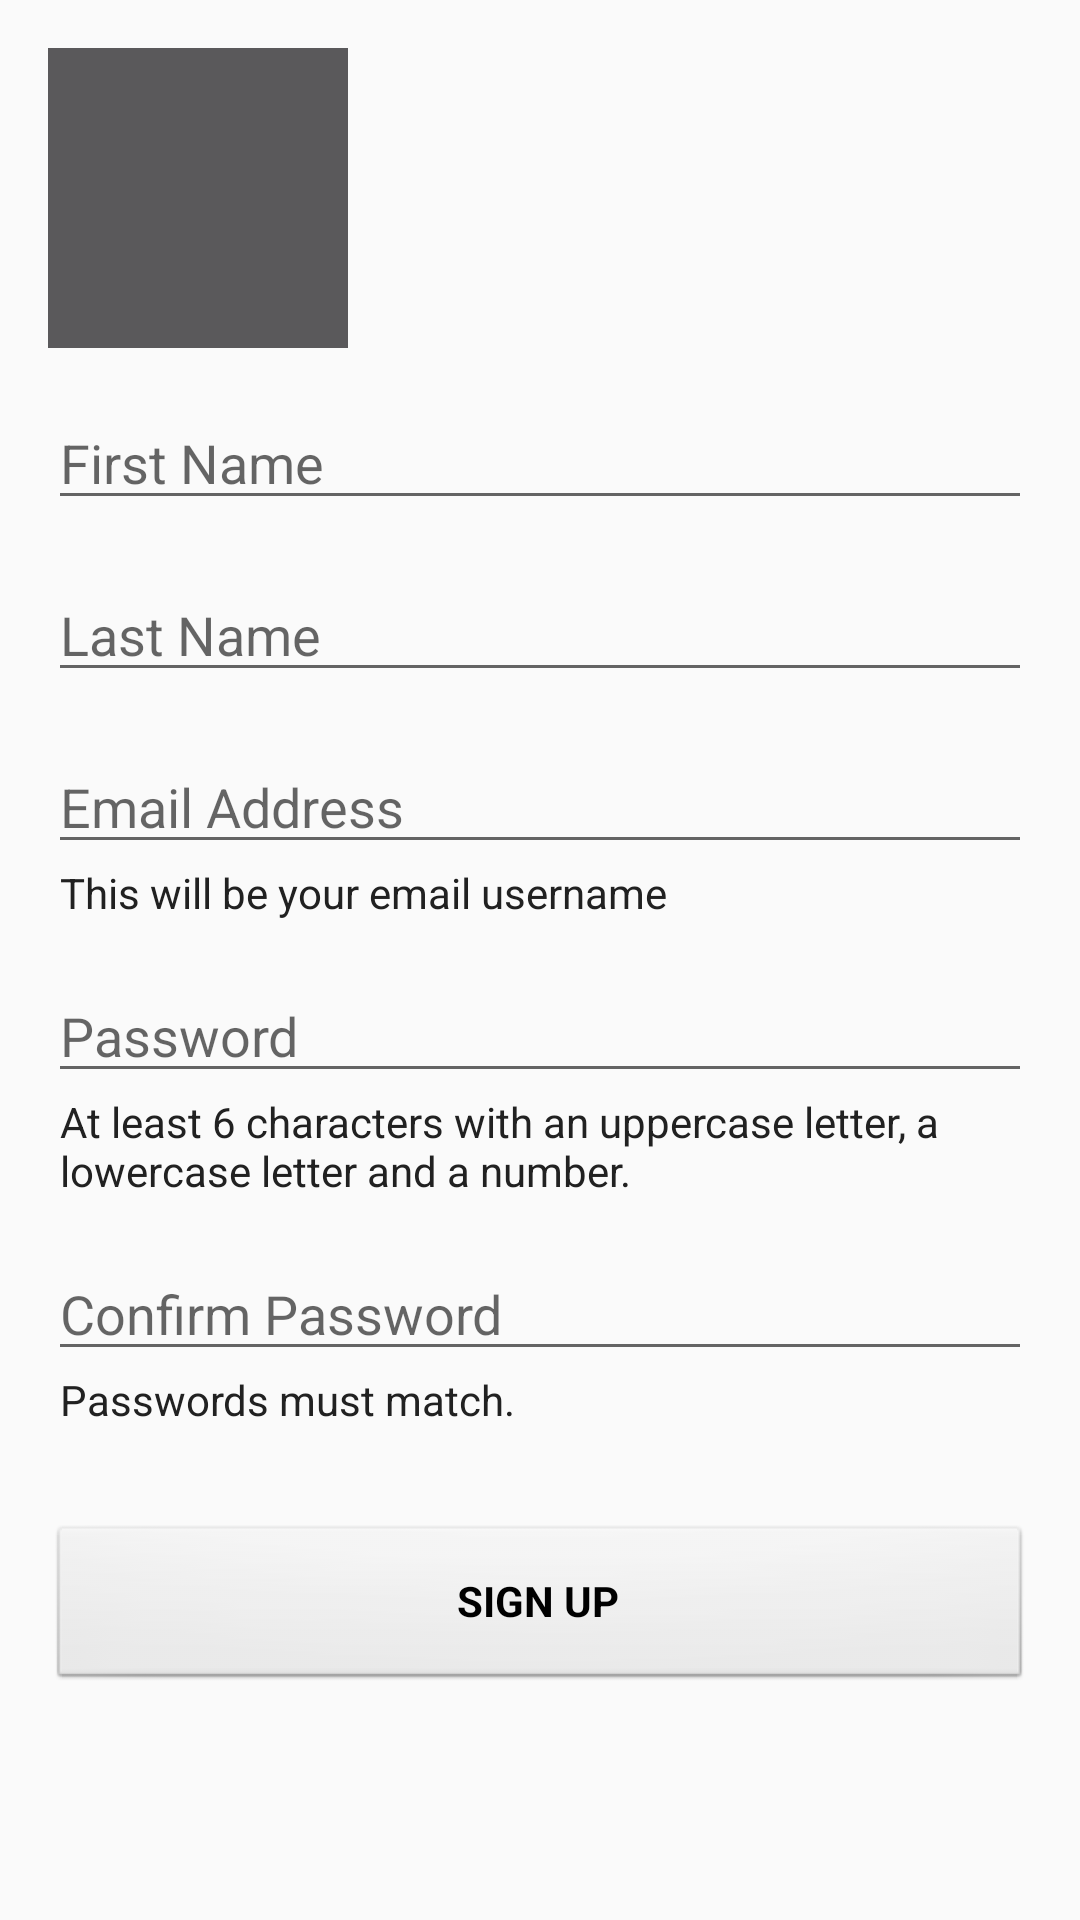

Layout XML and referenced resources for this Android screen:
<!-- AndroidManifest.xml: application theme AppTheme -->
<!-- res/layout/fragment_sign_up.xml -->
<RelativeLayout
    xmlns:android="http://schemas.android.com/apk/res/android"
    xmlns:tools="http://schemas.android.com/tools"
    android:layout_width="match_parent"
    android:layout_height="match_parent"
    android:paddingLeft="@dimen/activity_horizontal_margin"
    android:paddingRight="@dimen/activity_horizontal_margin"
    android:paddingTop="@dimen/activity_vertical_margin"
    android:paddingBottom="@dimen/activity_vertical_margin"
    tools:context="com.fortunae.android.app.SignUpActivityFragment">

    
    <ProgressBar
        android:id="@+id/sign_up_progress"
        style="?android:attr/progressBarStyleLarge"
        android:layout_width="wrap_content"
        android:layout_height="wrap_content"
        android:layout_marginBottom="8dp"
        android:visibility="gone" />

    <ScrollView
        android:id="@+id/login_form"
        android:layout_width="match_parent"
        android:layout_height="match_parent">

        <LinearLayout
            android:id="@+id/email_login_form"
            android:layout_width="match_parent"
            android:layout_height="wrap_content"
            android:orientation="vertical">

            <ImageView
                android:id="@+id/profile_pic"
                android:layout_width="100dp"
                android:layout_height="100dp"
                android:background="@color/button_material_dark"
                android:scaleType="centerCrop"
                android:onClick="onAddProfilePicture"/>

            <AutoCompleteTextView
                style="@style/FortunaeEditTextStyle"
                android:id="@+id/firstName"
                android:layout_width="match_parent"
                android:layout_height="wrap_content"
                android:hint="@string/prompt_first_name"
                android:inputType="textPersonName"
                android:maxLines="1"
                android:singleLine="true"
                android:layout_marginTop="@dimen/activity_vertical_margin"/>

            <AutoCompleteTextView
                style="@style/FortunaeEditTextStyle"
                android:id="@+id/lastName"
                android:layout_width="match_parent"
                android:layout_height="wrap_content"
                android:hint="@string/prompt_last_name"
                android:inputType="textPersonName"
                android:maxLines="1"
                android:singleLine="true"
                android:layout_marginTop="@dimen/activity_vertical_margin"/>

            <AutoCompleteTextView
                style="@style/FortunaeEditTextStyle"
                android:id="@+id/email"
                android:layout_width="match_parent"
                android:layout_height="wrap_content"
                android:hint="@string/prompt_email"
                android:inputType="textEmailAddress"
                android:maxLines="1"
                android:singleLine="true"
                android:layout_marginTop="@dimen/activity_vertical_margin"/>

            <TextView
                style="@style/FortunaeTextViewStyle"
                android:layout_width="match_parent"
                android:layout_height="wrap_content"
                android:layout_marginLeft="4dp"
                android:layout_marginBottom="@dimen/activity_vertical_margin"
                android:text="This will be your email username"/>

            <EditText
                style="@style/FortunaeEditTextStyle"
                android:id="@+id/password"
                android:layout_width="match_parent"
                android:layout_height="wrap_content"
                android:hint="@string/prompt_password"
                android:imeActionLabel="@string/action_sign_in"
                android:imeOptions="actionUnspecified"
                android:inputType="textPassword"
                android:maxLines="1"
                android:singleLine="true" />

            <TextView
                style="@style/FortunaeTextViewStyle"
                android:layout_width="match_parent"
                android:layout_height="wrap_content"
                android:layout_marginLeft="4dp"
                android:layout_marginBottom="@dimen/activity_vertical_margin"
                android:text="At least 6 characters with an uppercase letter, a lowercase letter and a number."/>

            <EditText
                style="@style/FortunaeEditTextStyle"
                android:id="@+id/confirm_password"
                android:layout_width="match_parent"
                android:layout_height="wrap_content"
                android:hint="@string/prompt_confirm_password"
                android:imeActionLabel="@string/action_sign_in"
                android:imeOptions="actionUnspecified"
                android:inputType="textPassword"
                android:maxLines="1"
                android:singleLine="true" />

            <TextView
                style="@style/FortunaeTextViewStyle"
                android:layout_width="match_parent"
                android:layout_height="wrap_content"
                android:layout_marginLeft="4dp"
                android:layout_marginBottom="@dimen/activity_vertical_margin"
                android:text="Passwords must match."/>
            
            <Button
                android:id="@+id/email_sign_in_button"
                style="@style/FortunaeButtonStyle"
                android:layout_width="match_parent"
                android:layout_height="wrap_content"
                android:layout_marginTop="16dp"
                android:text="@string/action_sign_up"
                android:textStyle="bold" />

        </LinearLayout>
    </ScrollView>

</RelativeLayout>
<!-- resources referenced by this layout -->
<resources>
  <dimen name="activity_horizontal_margin">16dp</dimen>
  <dimen name="activity_vertical_margin">16dp</dimen>
  <string name="action_sign_in">Sign in</string>
  <string name="action_sign_up">Sign up</string>
  <string name="prompt_confirm_password">Confirm Password</string>
  <string name="prompt_email">Email Address</string>
  <string name="prompt_first_name">First Name</string>
  <string name="prompt_last_name">Last Name</string>
  <string name="prompt_password">Password</string>
  <style name="FortunaeButtonStyle" parent="android:Widget.Button">
          <item name="android:height">56dp</item>
          <item name="android:textAllCaps">true</item>
          <item name="android:textStyle">bold</item>
      </style>
  <style name="FortunaeEditTextStyle" parent="android:Widget.EditText">
          <item name="android:maxLength">150</item>
          <item name="android:maxLines">1</item>
          <item name="android:height">56dp</item>
      </style>
  <style name="FortunaeTextViewStyle" parent="android:Widget.TextView">
          <item name="android:textColor">@color/text_secondary</item>
          <item name="android:textColorPrimary">@color/text_secondary</item>
      </style>
  <style name="AppTheme" parent="Theme.AppCompat.Light.NoActionBar">
          
          
          <item name="colorPrimary">@color/primary</item>
          
          
          
          <item name="colorAccent">@color/light_blue</item>
          <item name="android:textColorPrimary">@color/text_primary</item>
          <item name="android:fontFamily">sans-serif</item>
      </style>
  <color name="text_secondary">#212121</color>
  <color name="primary">#e87511</color>
  <color name="light_blue">#0494c9</color>
  <color name="text_primary">#252525</color>
</resources>
